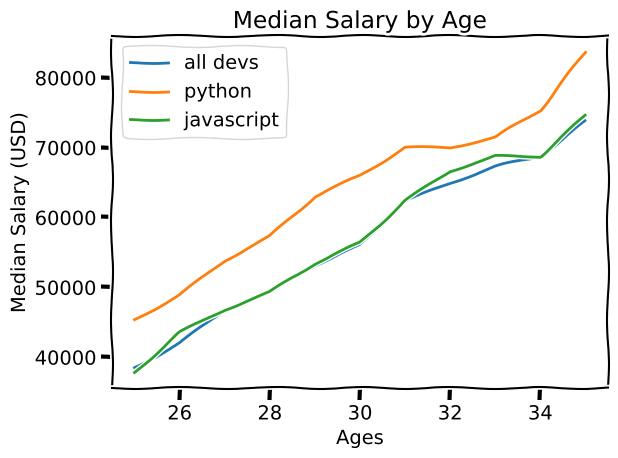

Recreate this plot in Python.
import matplotlib.pyplot as plt
import numpy as np

#fig, ax = plt.subplots()  # Create a figure containing a single axes.
#ax.plot([1, 2, 3, 4], [1, 4, 2, 3])  # Plot some data on the axes.

# OR

#plt.plot([1, 2, 3,], [2, 4, 1])
#plt.show()

#fig = plt.figure() #blank (fig 1)
#fig, ax = plt.subplots() #plot from line 16 shows (fig 2)
# you don't need plt.show() right after this, no idea why 
#fig, axs = plt.subplots(2,2) #four blank plots with axes show (fig 3)
#ax.plot([1, 2, 3], [2, 1, 2])
#plt.show()

#changing styles
#print(plt.style.available) #prints ones available 
#plt.style.use('tableau-colorblind10')

plt.xkcd()

ages_x = [25, 26, 27, 28, 29, 30, 31, 32, 33, 34, 35]

dev_y = [38496, 42000, 46752, 49320, 53200, 56000, 62316, 64928, 67317, 68748, 73752]
py_dev_y = [45372, 48876, 53850, 57287, 63016, 65998, 70003, 70000, 71496, 75370, 83640]
js_dev_y = [37810, 43515, 46823, 49293, 53437, 56373, 62375, 66674, 68745, 68746, 74583]

plt.plot(ages_x, dev_y, label = "all devs") #color='#444444', linestyle='--', marker='o', hex: red, red, green, green, blue, blue
plt.plot(ages_x, py_dev_y, label='python') #'-.*', color='#5a7d9a', 
plt.plot(ages_x, js_dev_y, label='javascript') #color="#adad3b", linewidth=3,

plt.xlabel('Ages')
plt.ylabel('Median Salary (USD)')
plt.title('Median Salary by Age')

plt.legend() #you need this if you want the labels to show

#plt.grid(True)

plt.tight_layout() #margins?/make it look nice if it looked squished

#plt.savefig('plot.png') #saves in current directory, can use any path in ''

plt.show()
